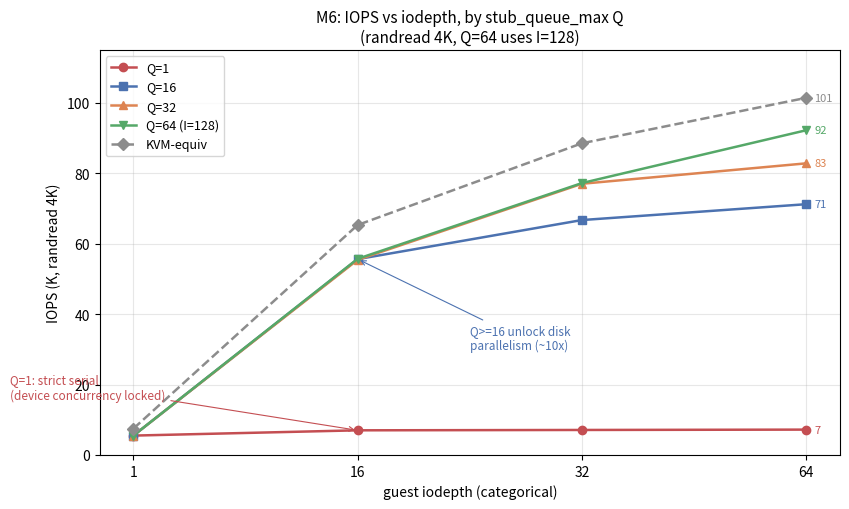

Recreate this plot in Python. (Note: this script raises an exception after producing the figure.)
#!/usr/bin/env python3
"""M6 line chart: IOPS vs guest iodepth, one line per stub_queue_max Q.

x = iodepth (categorical, 4 points evenly spaced), y = IOPS (K, linear).
  Q=1: 5.5-7.2K flat  (strict serial, device concurrency locked)
  Q>=16: iodepth>=16 unlocks disk parallelism (7K -> 55-56K, ~10x jump)
  Q=64/I=128: 92.2K peak (window full, zero slack)
  KVM-equivalent: 7.47-101.4K, always above SVM at same iodepth.

Values: 主总结 §7 authoritative table (L159-164).
Emits SVG (+PNG) for manual review only.
"""
import os
import matplotlib
matplotlib.use("Agg")
import matplotlib.pyplot as plt

H = "/home/waiai/svm"
OUT_SVG = os.path.join(H, "exp/results/m5/m6_iodepth_curves.svg")
OUT_PNG = os.path.join(H, "exp/results/m5/m6_iodepth_curves.png")

IODEPTH = [1, 16, 32, 64]
SERIES = {
    "Q=1":        [5.5, 7.0, 7.1, 7.2],
    "Q=16":       [5.5, 55.6, 66.7, 71.2],
    "Q=32":       [5.5, 55.4, 77.0, 82.8],
    "Q=64 (I=128)": [5.5, 55.7, 77.2, 92.2],
    "KVM-equiv":  [7.47, 65.3, 88.5, 101.4],
}
COLORS = {"Q=1": "#c44e52", "Q=16": "#4c72b0", "Q=32": "#dd8452",
          "Q=64 (I=128)": "#55a868", "KVM-equiv": "#8c8c8c"}
MARKERS = {"Q=1": "o", "Q=16": "s", "Q=32": "^", "Q=64 (I=128)": "v",
           "KVM-equiv": "D"}
LS = {"KVM-equiv": "--"}


def main():
    fig, ax = plt.subplots(figsize=(8.5, 5.2))
    XCAT = list(range(len(IODEPTH)))
    for name, y in SERIES.items():
        ax.plot(XCAT, y, marker=MARKERS[name], lw=1.8, ms=6,
                color=COLORS[name], ls=LS.get(name, "-"), label=name)
        # annotate last point (iodepth=64) only
        ax.annotate(f"{y[-1]:.0f}", (XCAT[-1], y[-1]),
                    textcoords="offset points", xytext=(6, 0),
                    ha="left", va="center", fontsize=8, color=COLORS[name])
    # annotate the ~10x unlock jump at iodepth=16 (cat index 1) for Q=16
    ax.annotate("Q>=16 unlock disk\nparallelism (~10x)", xy=(1, 55.6),
                xytext=(1.5, 30), fontsize=8.5, color="#4c72b0",
                arrowprops=dict(arrowstyle="->", color="#4c72b0", lw=0.8))
    ax.annotate("Q=1: strict serial\n(device concurrency locked)",
                xy=(1, 7.0), xytext=(-0.55, 16), fontsize=8.5, color="#c44e52",
                arrowprops=dict(arrowstyle="->", color="#c44e52", lw=0.8))

    ax.set_xticks(range(len(IODEPTH)))
    ax.set_xticklabels([str(d) for d in IODEPTH])
    ax.set_xlabel("guest iodepth (categorical)", fontsize=10)
    ax.set_ylabel("IOPS (K, randread 4K)", fontsize=10)
    ax.set_ylim(0, 115)
    ax.set_title("M6: IOPS vs iodepth, by stub_queue_max Q\n"
                 "(randread 4K, Q=64 uses I=128)", fontsize=11)
    ax.grid(axis="both", alpha=0.3)
    ax.legend(loc="upper left", fontsize=9)
    fig.tight_layout()
    fig.savefig(OUT_PNG, dpi=150)
    fig.savefig(OUT_SVG)
    plt.close(fig)
    print("plot ->", OUT_SVG)
    print("plot ->", OUT_PNG)


if __name__ == "__main__":
    main()
